Run: headless pygame with SDL's dummy video driver; simulated clock (each Clock.tick advances the game by its frame time, no real sleeping); random seed 0; keys injected as events and as key.get_pressed() state; no mouse input.
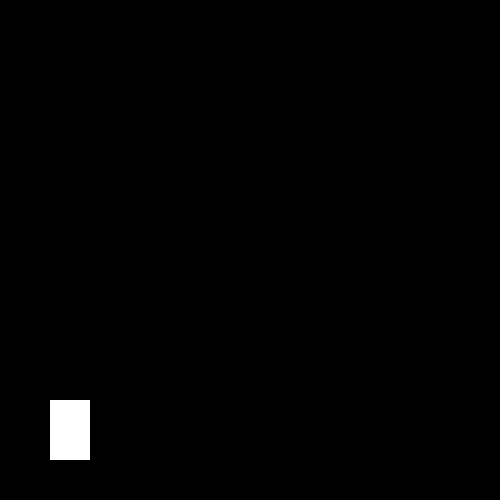
Frame 1 of 4 · flips 1–60 · no input
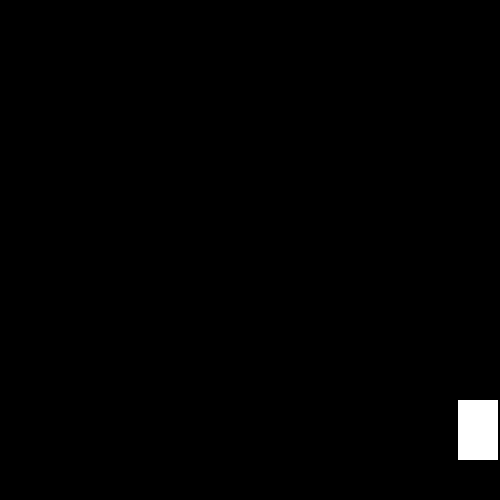
Frame 2 of 4 · flips 61–180 · tapped SPACE, RETURN · held RIGHT (→), D
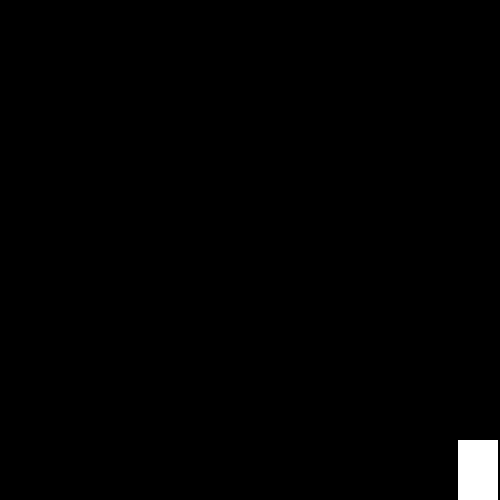
Frame 3 of 4 · flips 181–300 · held DOWN (↓), S
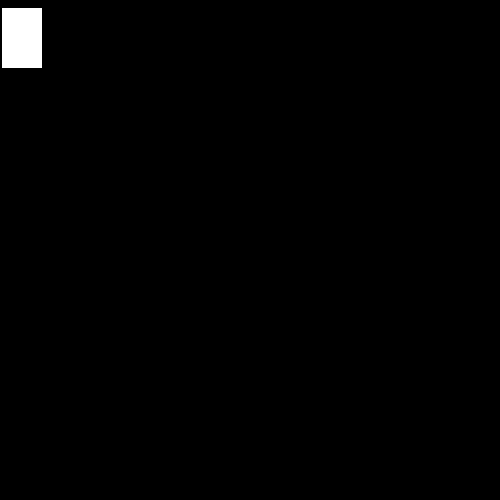
Frame 4 of 4 · flips 301–420 · held LEFT (←), A, UP (↑), W

The pygame program that drew these frames:

import pygame

# define a main function
def main():
     
    # initialize the pygame module
    pygame.init()
    pygame.display.set_caption("First Game")

    x = 50
    y = 400
    width = 40
    height = 60
    velocity = 8 

    screen_width = 500
    screen_heigth = 500

    isJump = False
    jumpCount = 10
     
    # create a surface on screen that has the size of 240 x 180
    screen = pygame.display.set_mode((screen_width,screen_heigth))
     
    # define a variable to control the main loop
    running = True
     
    # main loop
    while running:
        pygame.time.delay(50)
        # event handling, gets all event from the eventqueue
        for event in pygame.event.get():
            # only do something if the event is of type QUIT
            if event.type == pygame.QUIT:
                # change the value to False, to exit the main loop
                running = False

        keys = pygame.key.get_pressed()
        if keys[pygame.K_LEFT] and x > velocity:
            x -= velocity
        if keys[pygame.K_RIGHT] and x < screen_width-width-velocity:
            x += velocity
        if not (isJump):
            if keys[pygame.K_UP] and y > velocity:
                y -= velocity
            if keys[pygame.K_DOWN] and y < screen_heigth-height:
                y += velocity
            if keys[pygame.K_SPACE]:
                isJump = True
        else:
            if jumpCount>= -10:
                neg = 1 
                if jumpCount<0 :
                    neg = -1
                y -= (jumpCount ** 2) * 0.5 * neg
                jumpCount -= 1
            else:
                isJump = False
                jumpCount = 10


              
        screen.fill( (0,0,0) )
        pygame.draw.rect(screen, (255,255,255), (x,y,width,height) )
        pygame.display.update()


win=pygame.display.set_mode((500,500))

# run the main function only if this module is executed as the main script
# (if you import this as a module then nothing is executed)
if __name__=="__main__":
    # call the main function
    main()
